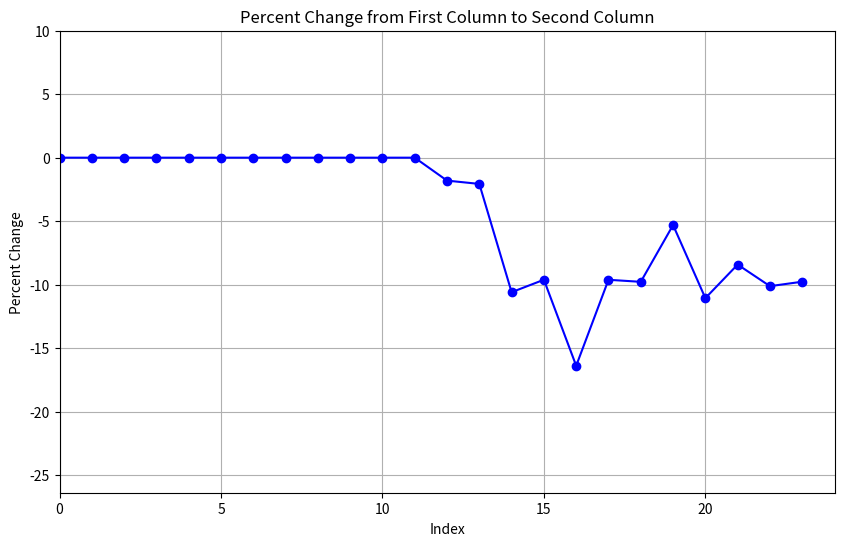
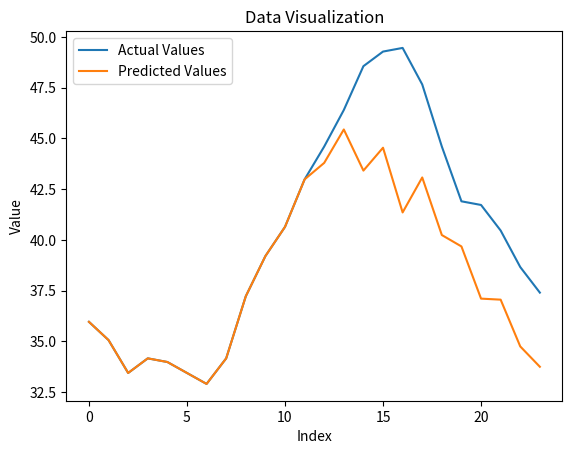

These charts were generated, in order, by the following Python code:
# Create a CSV file with the provided data in two columns
import pandas as pd

# Data for the first column
first_column = [
    35.96, 35.06, 33.44, 34.16, 33.98, 33.44, 32.9, 34.16, 37.22, 39.2, 40.64, 42.98, 44.6, 46.4, 48.56, 49.28, 49.46, 47.66, 44.6, 41.9, 41.72, 40.46, 38.66, 37.4
]


# Data for the second column
second_column = [
35.96, 35.06, 33.44, 34.16, 33.98, 33.44, 32.9, 34.16, 37.22, 39.2, 40.64, 42.98, 43.794075884979726, 45.44071041970215, 43.41403338910142, 44.54116109050521, 41.352040233418656, 43.075650992052225, 40.23784580646876, 39.675702052092454, 37.10372698486185, 37.05291107593261, 34.74742867122958, 33.745416419267460
]

# Check if the lengths of columns are equal, if not, pad the shorter column with NaN
length_difference = len(first_column) - len(second_column)
if length_difference > 0:
    second_column += [float("nan")] * length_difference
elif length_difference < 0:
    first_column += [float("nan")] * abs(length_difference)
# find the greatest difference between the two columns
greatest_difference = 0
for value in range(
    0, max(len(first_column), len(second_column))
):  # Added closing parenthesis
    if abs(first_column[value] - second_column[value]) > greatest_difference:
        greatest_difference = abs(first_column[value] - second_column[value])


# Create a DataFrame with the data
df = pd.DataFrame({"First Column": first_column, "Second Column": second_column})

print(greatest_difference)

import matplotlib.pyplot as plt

df["Percent Change"] = (
    (df["Second Column"] - df["First Column"]) / df["First Column"] * 100
)
plt.figure(figsize=(10, 6))
plt.plot(df["Percent Change"], marker="o", linestyle="-", color="blue")
plt.title("Percent Change from First Column to Second Column")
plt.xlabel("Index")
plt.ylabel("Percent Change")
plt.xlim(0, len(df["Percent Change"]))
plt.ylim(df["Percent Change"].min() - 10, df["Percent Change"].max() + 10)
plt.grid(True)
plt.show()
plt.plot(df["First Column"], label="Actual Values")
plt.plot(df["Second Column"], label="Predicted Values")
plt.xlabel("Index")
plt.ylabel("Value")
plt.title("Data Visualization")
plt.legend()
plt.show()
